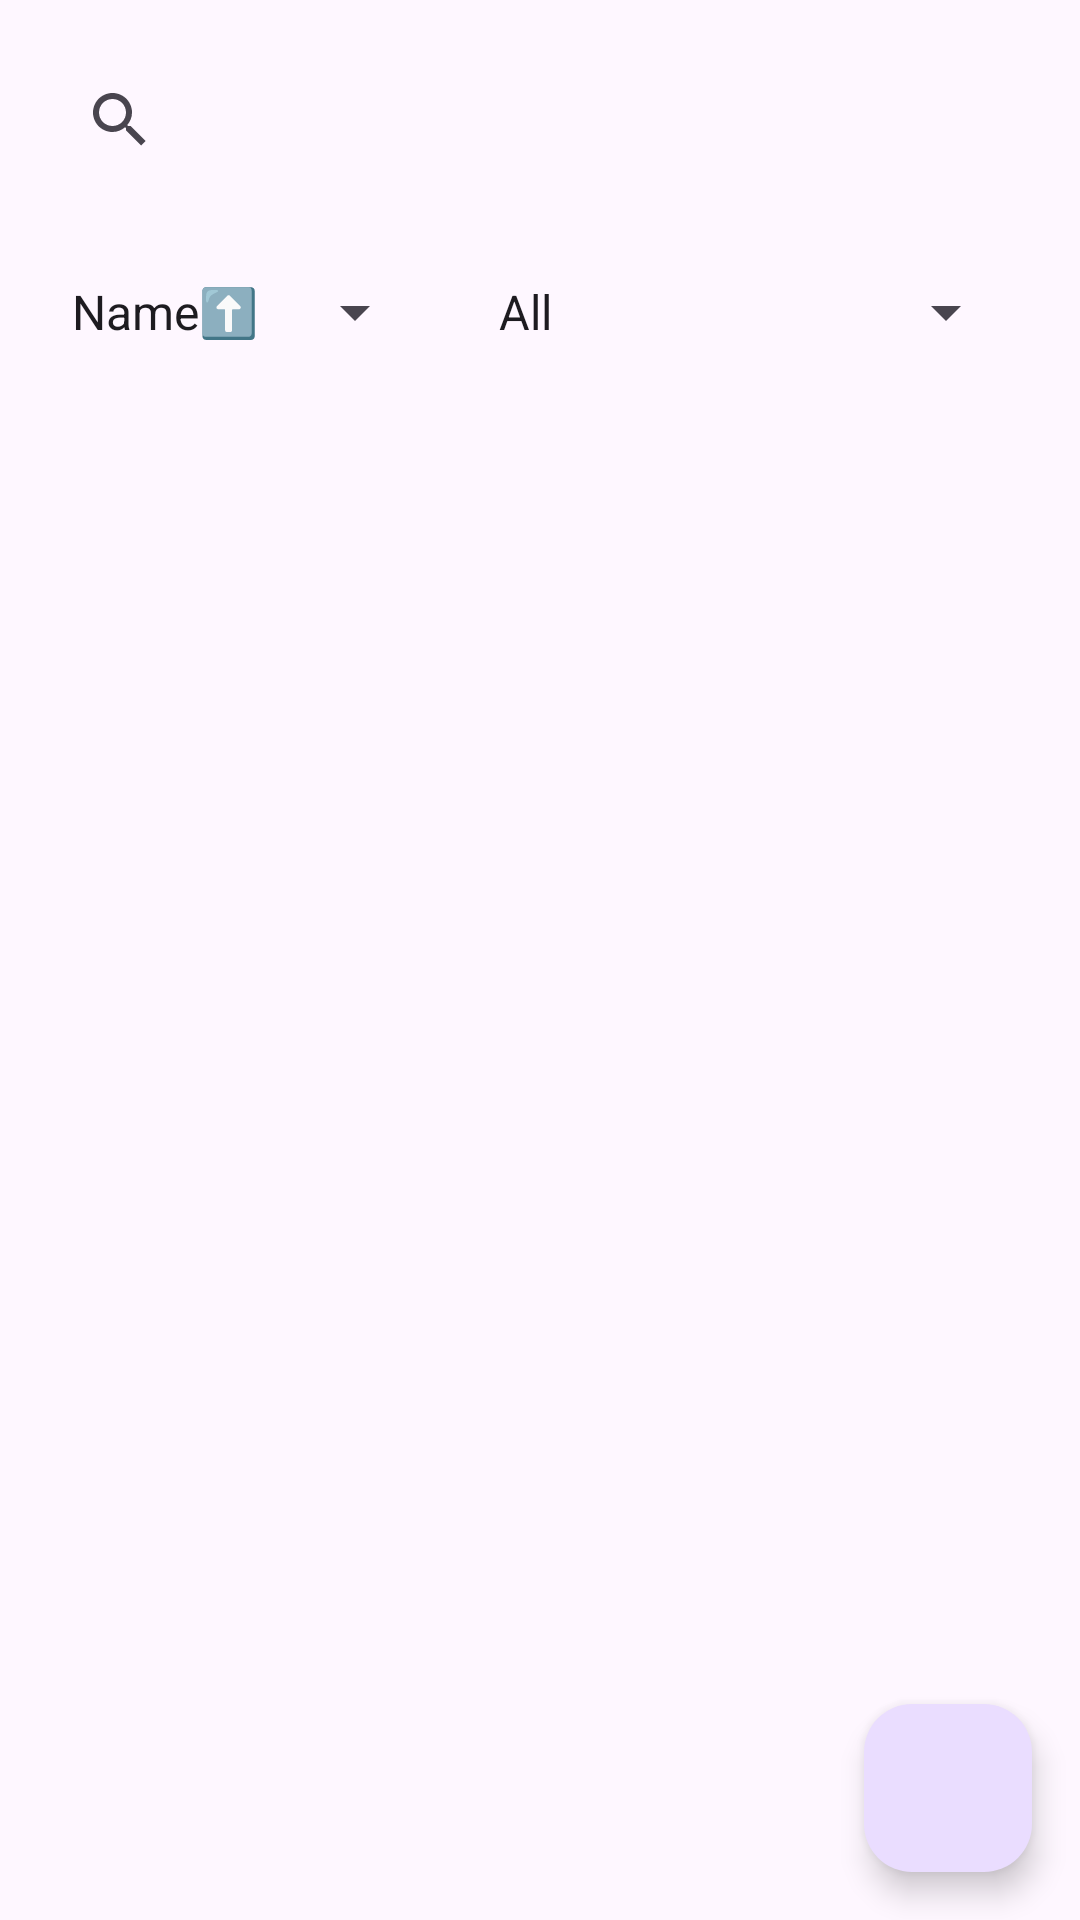

Produce the Android XML layout that renders to this screen, including the resource entries it uses.
<!-- AndroidManifest.xml: application theme Theme.Mad_assignment -->
<!-- res/layout/fragment_property_host.xml -->
<?xml version="1.0" encoding="utf-8"?>
<androidx.constraintlayout.widget.ConstraintLayout xmlns:android="http://schemas.android.com/apk/res/android"
    xmlns:app="http://schemas.android.com/apk/res-auto"
    xmlns:tools="http://schemas.android.com/tools"
    android:id="@+id/frameLayout"
    android:layout_width="match_parent"
    android:layout_height="match_parent"
    tools:context=".main.PropertyHostFragment">

    <SearchView
        android:id="@+id/sv"
        android:layout_width="0dp"
        android:layout_height="wrap_content"
        android:layout_marginStart="16dp"
        android:layout_marginTop="16dp"
        android:layout_marginEnd="16dp"
        app:layout_constraintEnd_toEndOf="parent"
        app:layout_constraintHorizontal_bias="1.0"
        app:layout_constraintStart_toStartOf="parent"
        app:layout_constraintTop_toTopOf="parent" />

    <Spinner
        android:id="@+id/spnSort"
        android:layout_width="wrap_content"
        android:layout_height="48dp"
        android:layout_marginStart="16dp"
        android:layout_marginTop="16dp"
        android:entries="@array/sort_fields"
        app:layout_constraintStart_toStartOf="parent"
        app:layout_constraintTop_toBottomOf="@+id/sv" />

    <Spinner
        android:id="@+id/spnState"
        android:layout_width="wrap_content"
        android:layout_height="48dp"
        android:layout_marginStart="16dp"
        android:layout_marginTop="16dp"
        android:entries="@array/states"
        app:layout_constraintStart_toEndOf="@+id/spnSort"
        app:layout_constraintTop_toBottomOf="@+id/sv" />

    <TextView
        android:id="@+id/txtCount"
        android:layout_width="wrap_content"
        android:layout_height="wrap_content"
        android:layout_marginTop="16dp"
        android:layout_marginEnd="16dp"
        app:layout_constraintEnd_toEndOf="parent"
        app:layout_constraintTop_toBottomOf="@+id/sv"
        tools:text="Record" />

    <androidx.recyclerview.widget.RecyclerView
        android:id="@+id/rvProperytHost"
        android:layout_width="379dp"
        android:layout_height="571dp"
        android:layout_marginStart="16dp"
        android:layout_marginTop="16dp"
        android:scrollbars="vertical"
        app:layoutManager="LinearLayoutManager"
        app:layout_constraintStart_toStartOf="parent"
        app:layout_constraintTop_toBottomOf="@+id/spnSort"
        tools:listitem="@layout/item_host_property" />

    <com.google.android.material.floatingactionbutton.FloatingActionButton
        android:id="@+id/btnAddProperty"
        android:layout_width="wrap_content"
        android:layout_height="wrap_content"
        android:layout_marginEnd="16dp"
        android:layout_marginBottom="16dp"
        android:clickable="true"
        android:src="@drawable/baseline_add_24"
        app:layout_constraintBottom_toBottomOf="parent"
        app:layout_constraintEnd_toEndOf="parent" />

</androidx.constraintlayout.widget.ConstraintLayout>
<!-- res/layout/item_host_property.xml (included above) -->
<?xml version="1.0" encoding="utf-8"?>
<androidx.cardview.widget.CardView xmlns:android="http://schemas.android.com/apk/res/android"
    xmlns:app="http://schemas.android.com/apk/res-auto"
    xmlns:tools="http://schemas.android.com/tools"
    android:layout_width="match_parent"
    android:layout_height="wrap_content"
    android:layout_margin="8dp"
    android:padding="16dp"
    app:cardBackgroundColor="#eaddff"
    app:cardCornerRadius="20dp">

    <androidx.constraintlayout.widget.ConstraintLayout
        android:layout_width="match_parent"
        android:layout_height="match_parent"
        android:padding="8dp">

        <ImageView
            android:id="@+id/propertyImage"
            android:layout_width="260dp"
            android:layout_height="130dp"
            android:layout_marginStart="16dp"
            android:layout_marginTop="16dp"
            android:scaleType="centerCrop"
            app:layout_constraintStart_toStartOf="parent"
            app:layout_constraintTop_toTopOf="parent"
            app:srcCompat="@drawable/__frontal" />

        <TextView
            android:id="@+id/propertyName"
            android:layout_width="wrap_content"
            android:layout_height="wrap_content"
            android:layout_marginStart="16dp"
            android:layout_marginTop="16dp"
            android:text="TextView"
            android:textSize="30sp"
            app:layout_constraintStart_toStartOf="parent"
            app:layout_constraintTop_toBottomOf="@+id/propertyImage" />

        <TextView
            android:id="@+id/propertyPrice"
            android:layout_width="wrap_content"
            android:layout_height="wrap_content"
            android:layout_marginStart="16dp"
            android:layout_marginTop="16dp"
            android:text="TextView"
            app:layout_constraintStart_toStartOf="parent"
            app:layout_constraintTop_toBottomOf="@+id/propertyName" />

        <TextView
            android:id="@+id/propertyState"
            android:layout_width="wrap_content"
            android:layout_height="wrap_content"
            android:layout_marginEnd="16dp"
            android:text="TextView"
            app:layout_constraintEnd_toEndOf="parent"
            app:layout_constraintTop_toTopOf="@+id/propertyPrice" />

        <ImageButton
            android:id="@+id/btnPropertyDetail"
            android:layout_width="wrap_content"
            android:layout_height="wrap_content"
            android:layout_marginTop="16dp"
            android:layout_marginEnd="12dp"
            android:background="@drawable/roundcorner"
            app:layout_constraintEnd_toEndOf="parent"
            app:layout_constraintTop_toTopOf="parent"
            app:srcCompat="@drawable/baseline_arrow_outward_24" />
    </androidx.constraintlayout.widget.ConstraintLayout>
</androidx.cardview.widget.CardView>
<!-- resources referenced by this layout -->
<resources>
  <string-array name="sort_fields">
          <item>Name⬆️</item>
          <item>Name⬇️</item>
          <item>Price⬆️</item>
          <item>Price⬇️</item>
      </string-array>
  <string-array name="states">
          <item>All</item>
          <item>Kuala Lumpur</item>
          <item>Selangor</item>
          <item>Penang</item>
          <item>Johor</item>
          <item>Perak</item>
          <item>Sarawak</item>
          <item>Sabah</item>
          <item>Terengganu</item>
          <item>Kedah</item>
          <item>Pahang</item>
          <item>Malacca</item>
          <item>Negeri Sembilan</item>
          <item>Perlis</item>
          <item>Kelantan</item>
          <item>Labuan</item>
      </string-array>
  <!-- drawable baseline_arrow_outward_24 (drawable) -->
  <vector xmlns:android="http://schemas.android.com/apk/res/android" android:height="48dp" android:tint="#000000" android:viewportHeight="24" android:viewportWidth="24" android:width="48dp">
        
      <path android:fillColor="@android:color/white" android:pathData="M6,6l0,2l8.59,0l-9.59,9.59l1.41,1.41l9.59,-9.59l0,8.59l2,0l0,-12z"/>
      
  </vector>
  <!-- drawable roundcorner (drawable) -->
  <?xml version="1.0" encoding="utf-8"?>
  <shape xmlns:android="http://schemas.android.com/apk/res/android">
      <solid android:color="@android:color/transparent"/>
      <stroke android:width="1dp" android:color="#000000"/>
      <corners android:radius="50dp" />
  </shape>
  <style name="Theme.Mad_assignment" parent="Base.Theme.Mad_assignment" />
  <style name="Base.Theme.Mad_assignment" parent="Theme.Material3.DayNight.NoActionBar">
          
          <item name="colorPrimary">@color/colorPrimary</item>
          <item name="colorPrimaryDark">@color/colorPrimaryDark</item>
          <item name="colorAccent">@color/colorAccent</item>
      </style>
  <color name="colorPrimary">#3F51B5</color>
  <color name="colorPrimaryDark">#303F9F</color>
  <color name="colorAccent">#FF4081</color>
</resources>
